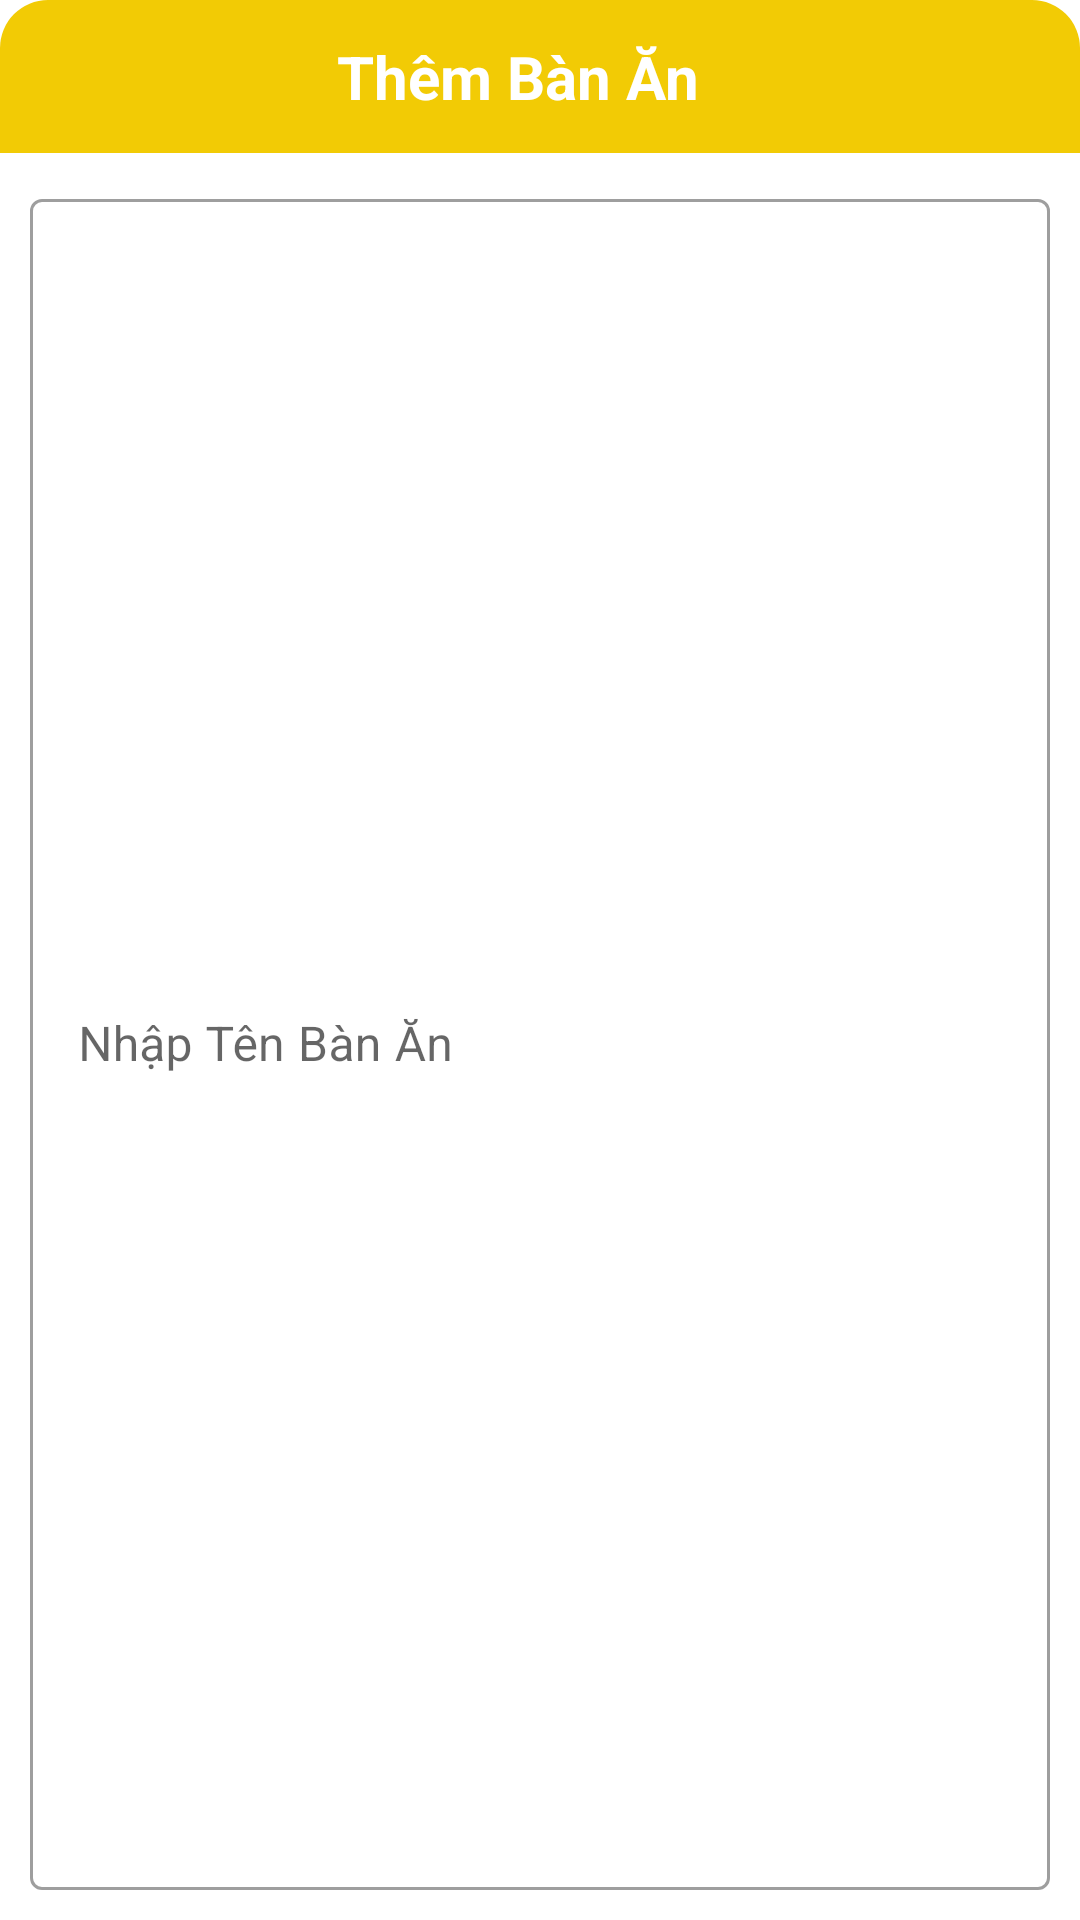

Reconstruct the res/layout file that produces this screen, plus the resources it refers to.
<!-- AndroidManifest.xml: application theme Theme.SP23_PRO1121_CP18103_GROUP4 -->
<!-- res/layout/dialog_banan.xml -->
<?xml version="1.0" encoding="utf-8"?>
<LinearLayout xmlns:android="http://schemas.android.com/apk/res/android"
    android:layout_width="match_parent"
    android:orientation="vertical"
    android:layout_height="wrap_content">

    <TextView
        android:layout_width="match_parent"
        android:layout_height="wrap_content"
        android:background="@drawable/custom_textview"
        android:gravity="center"
        android:padding="12dp"
        android:text="Thêm Bàn Ăn   "
        android:textColor="#fff"

        android:textSize="20dp"
        android:textStyle="bold" />



    <com.google.android.material.textfield.TextInputLayout
        style="@style/Widget.MaterialComponents.TextInputLayout.OutlinedBox"
        android:layout_width="match_parent"
        android:layout_height="match_parent"
        android:layout_margin="10dp">

        <com.google.android.material.textfield.TextInputEditText
            android:id="@+id/tenbanan"
            android:layout_width="match_parent"
            android:layout_height="match_parent"
            android:hint="Nhập Tên Bàn Ăn   " />
    </com.google.android.material.textfield.TextInputLayout>

    <LinearLayout
        android:layout_width="match_parent"
        android:layout_height="wrap_content"
        android:layout_margin="10dp"
        android:orientation="horizontal">

        <Button
            android:id="@+id/luu"
            android:layout_width="wrap_content"
            android:layout_height="wrap_content"
            android:layout_marginRight="10dp"
            android:layout_weight="1"
            android:backgroundTint="#F2CB05"
            android:text="Save"
            android:textStyle="bold" />

        <Button
            android:id="@+id/huy"
            android:layout_width="wrap_content"
            android:layout_height="wrap_content"
            android:layout_weight="1"
            android:backgroundTint="#F2CB05"
            android:text="Cancel"
            android:textStyle="bold" />
    </LinearLayout>

</LinearLayout>
<!-- resources referenced by this layout -->
<resources>
  <!-- drawable custom_textview (drawable) -->
  <?xml version="1.0" encoding="utf-8"?>
  <shape xmlns:android="http://schemas.android.com/apk/res/android">
      <solid android:color="#F2CB05"/>
      <corners android:topLeftRadius="16dp"
          android:topRightRadius="16dp"/>
  </shape>
  <style name="Theme.SP23_PRO1121_CP18103_GROUP4" parent="Theme.MaterialComponents.DayNight.NoActionBar">
          
          <item name="colorPrimary">@color/purple_500</item>
          <item name="colorPrimaryVariant">@color/purple_700</item>
          <item name="colorOnPrimary">@color/white</item>
          
          <item name="colorSecondary">@color/teal_200</item>
          <item name="colorSecondaryVariant">@color/teal_700</item>
          <item name="colorOnSecondary">@color/black</item>
          
          <item name="android:statusBarColor">?attr/colorPrimaryVariant</item>
          
      </style>
  <color name="purple_500">#FF6200EE</color>
  <color name="purple_700">#FF3700B3</color>
  <color name="white">#FFFFFFFF</color>
  <color name="teal_200">#FF03DAC5</color>
  <color name="teal_700">#FF018786</color>
  <color name="black">#FF000000</color>
</resources>
